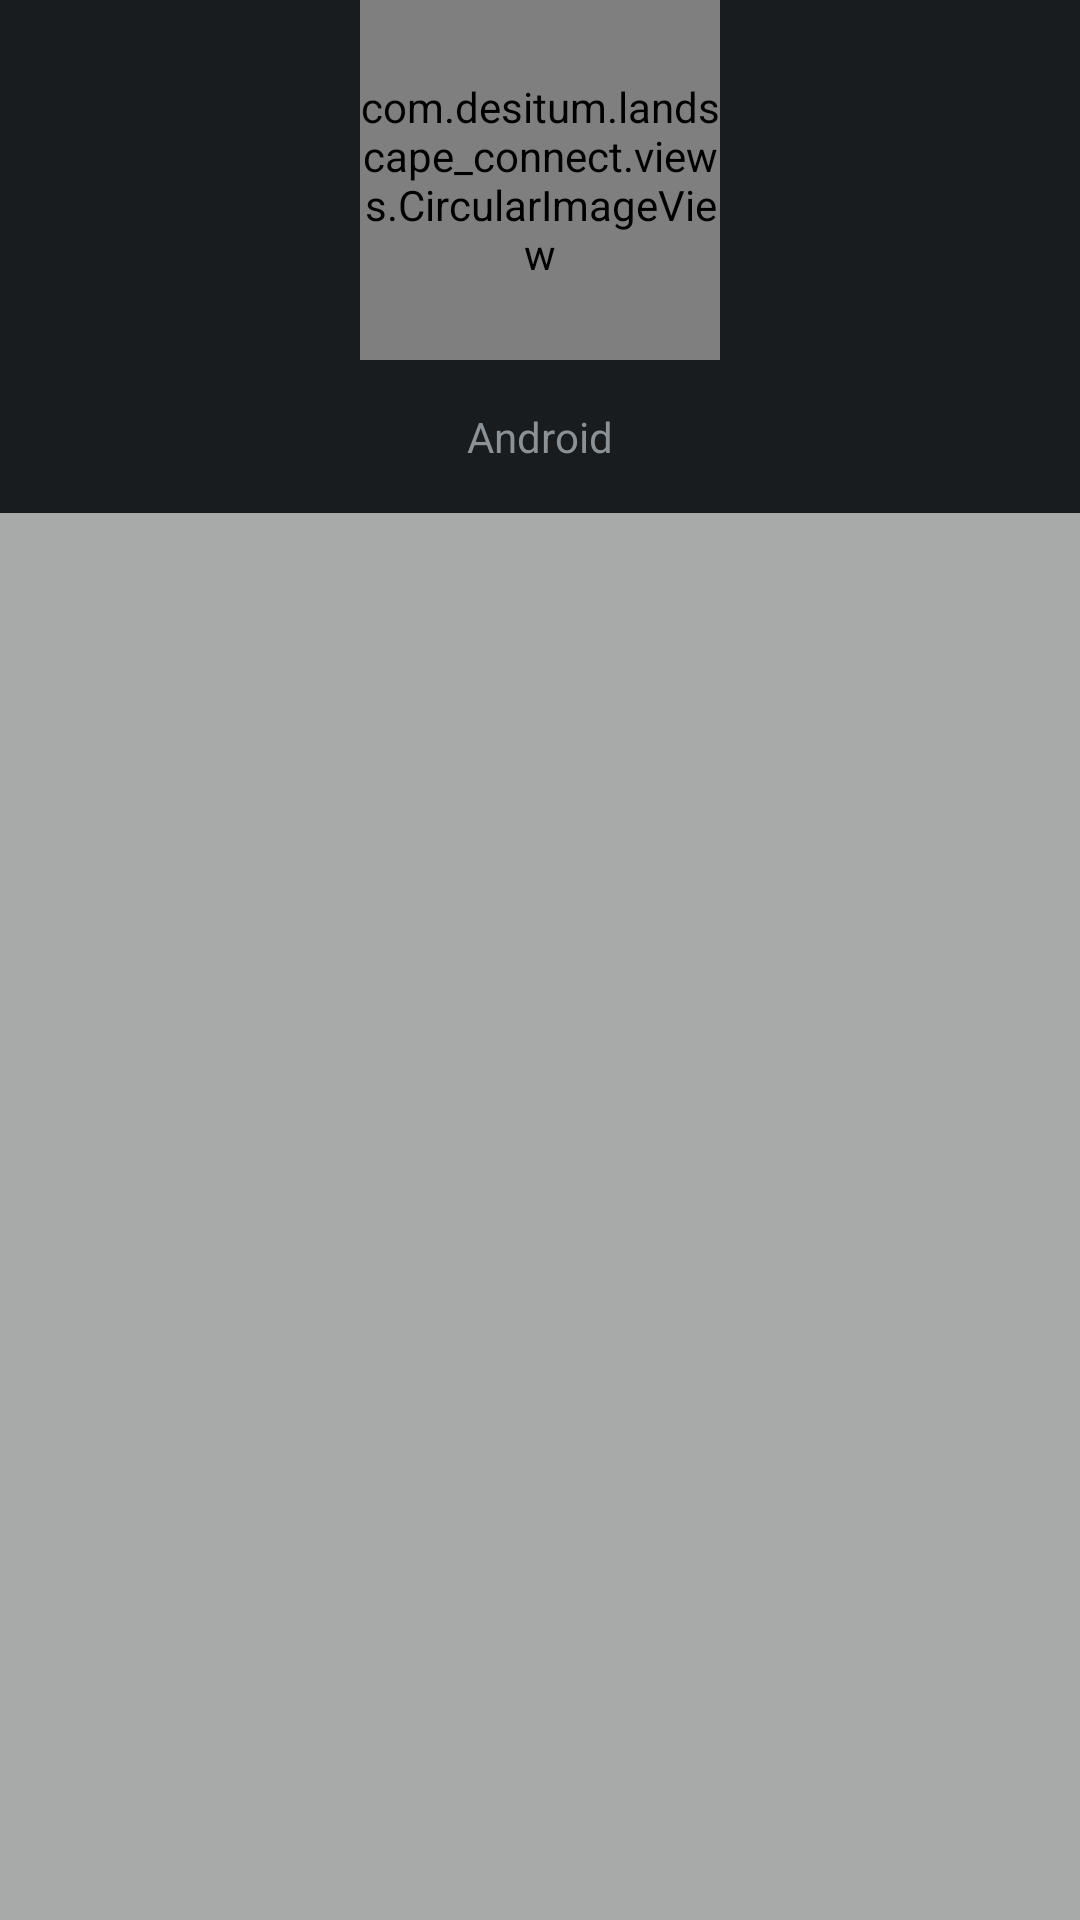

Produce the Android XML layout that renders to this screen, including the resource entries it uses.
<!-- AndroidManifest.xml: application theme AppTheme -->
<!-- res/layout/fragment_navigation_drawer.xml -->
<LinearLayout xmlns:android="http://schemas.android.com/apk/res/android"
    xmlns:tools="http://schemas.android.com/tools" android:layout_width="match_parent"
    android:layout_height="match_parent" android:choiceMode="singleChoice"
    android:divider="@android:color/transparent" android:dividerHeight="0dp"
    tools:context="com.desitum.landscape_connect.activities.NavigationDrawerFragment"
    android:orientation="vertical"
    android:gravity="center_horizontal">

    <com.desitum.landscape_connect.views.CircularImageView
        android:layout_width="120dp"
        android:layout_height="120dp"
        android:src="@drawable/icon_password"/>

    <TextView
        android:layout_width="wrap_content"
        android:layout_height="wrap_content"
        android:padding="16dp"
        android:text="Android"/>

    <ListView
        android:layout_width="match_parent"
        android:layout_height="fill_parent"
        android:id="@+id/navigation_drawer_list"
        android:background="#cccc" />
</LinearLayout>
<!-- resources referenced by this layout -->
<resources>
  <!-- drawable icon_password: png bitmap (drawable, 862 bytes) -->
  <style name="AppTheme" parent="android:Theme.DeviceDefault">
          
          <item name="android:windowSoftInputMode">stateHidden</item>
          <item name="drawerArrowStyle">@style/DrawerArrowStyle</item>
      </style>
  <style name="DrawerArrowStyle" parent="Widget.AppCompat.DrawerArrowToggle">
          <item name="spinBars">true</item>
          <item name="color">@android:color/white</item>
      </style>
</resources>
